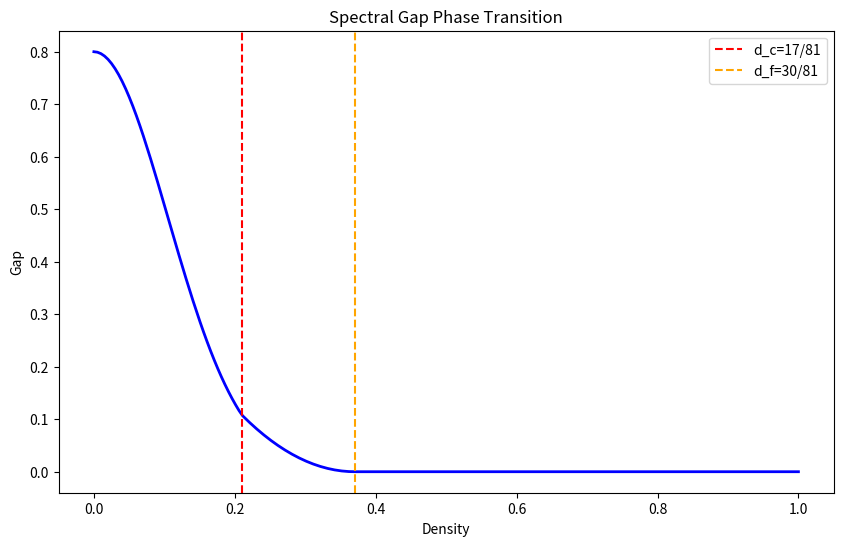

The matplotlib source for this figure:
import numpy as np
import matplotlib
matplotlib.use('Agg')
import matplotlib.pyplot as plt

def simulate_gap(n=200):
    dc, df = 17/81, 30/81
    d = np.linspace(0, 1, n)
    g = np.zeros_like(d)
    for i in range(n):
        if d[i] < dc:
            g[i] = 0.8 * np.exp(-2*(d[i]/dc)**2)
        elif d[i] < df:
            t = (d[i]-dc)/(df-dc)
            g[i] = 0.8*np.exp(-2)*(1-t)**2
    return d, g

d, g = simulate_gap()
fig, ax = plt.subplots(figsize=(10,6))
ax.plot(d, g, 'b-', lw=2)
ax.axvline(17/81, color='r', ls='--', label='d_c=17/81')
ax.axvline(30/81, color='orange', ls='--', label='d_f=30/81')
ax.set_xlabel('Density'); ax.set_ylabel('Gap')
ax.set_title('Spectral Gap Phase Transition')
ax.legend()
plt.savefig('phase_transition.png', dpi=150)
print('Saved phase_transition.png')
